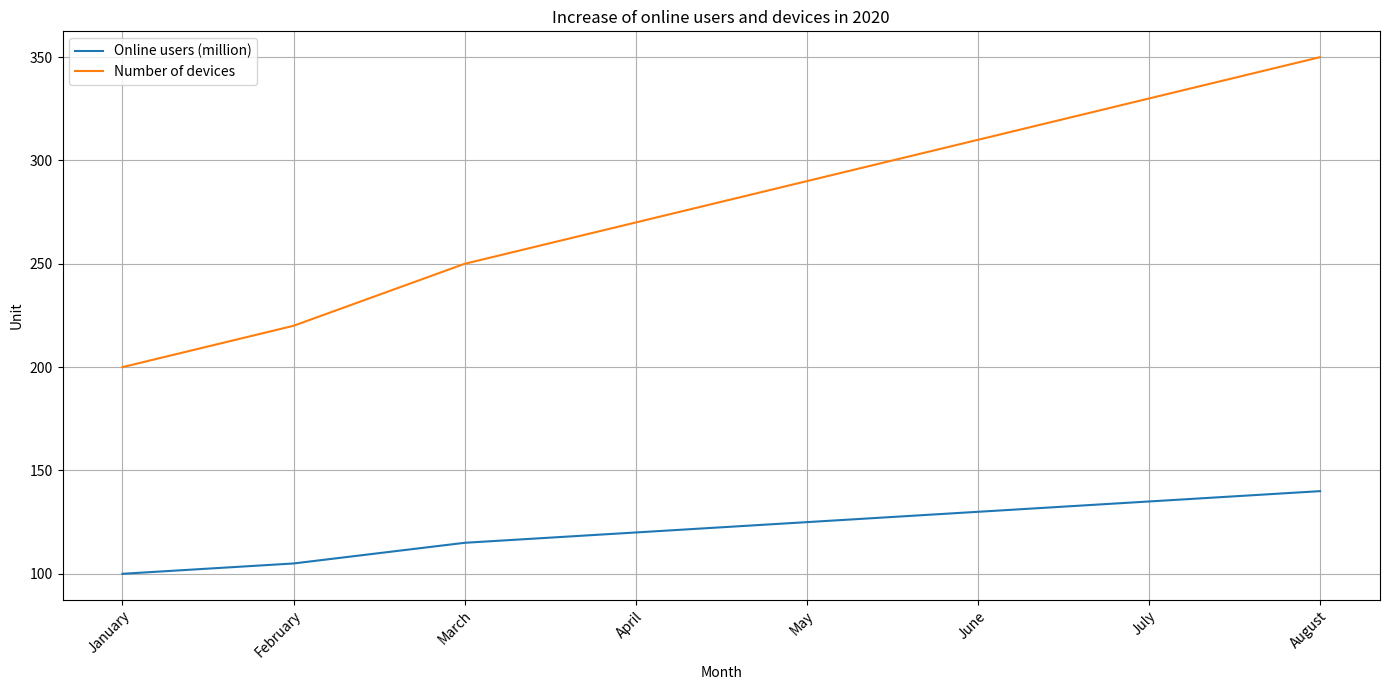

This figure's Python source: (Note: this script raises an exception after producing the figure.)

import matplotlib.pyplot as plt

plt.figure(figsize=(14,7))
plt.plot(['January', 'February', 'March', 'April',
          'May', 'June', 'July', 'August'],
         [100, 105, 115, 120, 125, 130, 135, 140],
         label='Online users (million)')
plt.plot(['January', 'February', 'March', 'April',
          'May', 'June', 'July', 'August'],
         [200, 220, 250, 270, 290, 310, 330, 350],
         label='Number of devices')
plt.title('Increase of online users and devices in 2020')
plt.xlabel('Month')
plt.ylabel('Unit')
plt.xticks(rotation=45, ha='right', wrap=True)
plt.legend(loc='best')
plt.grid(True)
plt.tight_layout()
plt.savefig('line chart/png/214.png')
plt.clf()
